Photos from the image-classification dataset "data-v1" in the GitHub repository jood-otoom/Capstone. Its 3 classes are: moderate accident, no accident, severe accident.

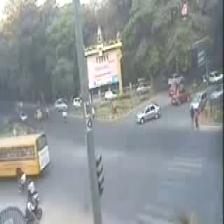
Label: no accident

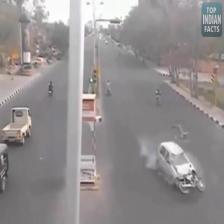
Label: severe accident

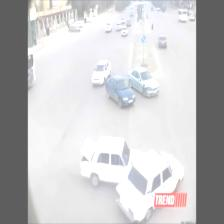
Label: moderate accident

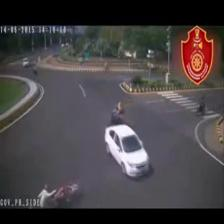
Label: moderate accident

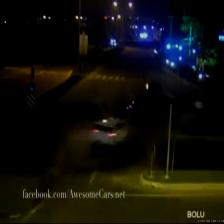
Label: severe accident

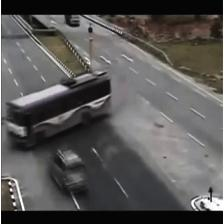
Label: no accident
